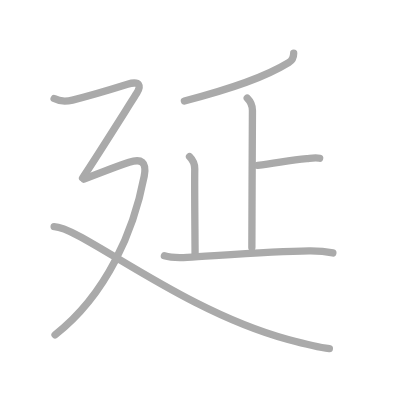
t = 0.00 s
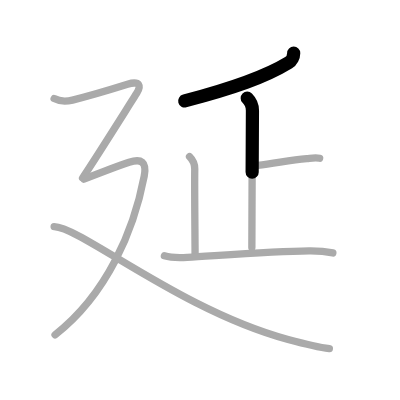
t = 1.50 s
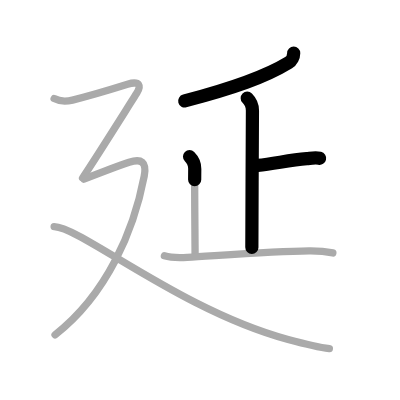
t = 3.25 s
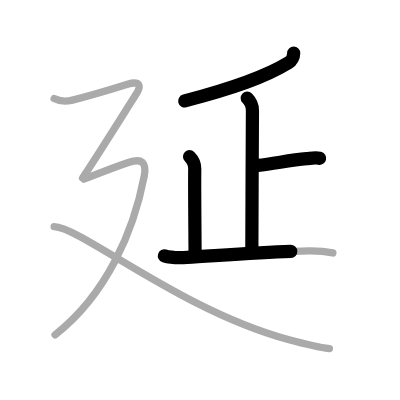
t = 4.75 s
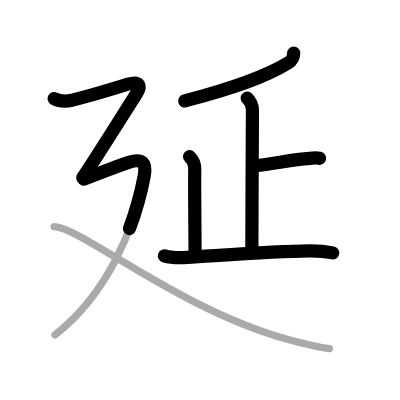
t = 6.50 s
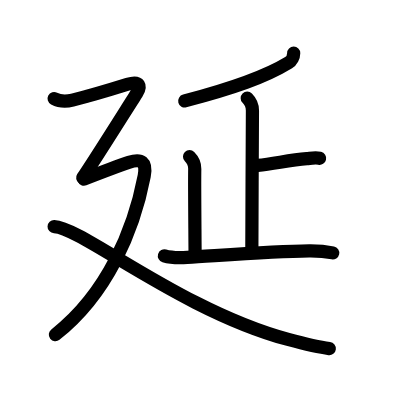
t = 8.00 s

The animated SVG that drew these frames (rendered in a browser with its animation timeline set to each time). Animation: 8 SMIL elements (animate=8); one cycle of 8.00 s.

<?xml version="1.0" standalone="no"?>
<!DOCTYPE svg PUBLIC "-//W3C//DTD SVG 1.1//EN"   "http://www.w3.org/Graphics/SVG/1.1/DTD/svg11.dtd">
<svg width="400px" height="400px"  version="1.1" xmlns="http://www.w3.org/2000/svg">
  <defs>
    <marker id="Triangle" viewBox="0 0 10 10" refX="0" refY="5" markerUnits="strokeWidth" markerWidth="3" style="stroke-opacity:0%;fill:#aaaaaa;" markerHeight="2" orient="auto">
      <path d="M 0 0 L 10 5 L 0 10 z" />
    </marker>
    
    <marker id="Arrow" viewBox="0 0 10 10" refX="5" refY="5" markerUnits="strokeWidth" markerWidth="1.8" style="stroke-opacity:0%;fill:#770000;" markerHeight="2" orient="auto">
      <path d="M 0 4 L 6 4 L 4 1 L 10 5 L 4 9 L 6 6 L 0 6 z" />
        <circle cx="5" cy="5" r="5" />
      </marker>
    
    <marker id="TriangleRed" viewBox="0 0 10 10" refX="0" refY="5" markerUnits="strokeWidth" markerWidth="3" style="stroke-opacity:0%;fill:#CC0000;" markerHeight="2" orient="auto">
      <path d="M 0 0 L 10 5 L 0 10 z" />
    </marker>
    
    <marker id="ArrowRed" viewBox="0 0 10 10" refX="5" refY="5" markerUnits="strokeWidth" markerWidth="1.8" style="stroke-opacity:0%;fill:#CC0000;" markerHeight="2" orient="auto">
      <path d="M 0 4 L 6 4 L 4 1 L 10 5 L 4 9 L 6 6 L 0 6 z" />
        <circle cx="5" cy="5" r="5" />
      </marker>
    
  </defs>
  
  <path style="fill:#ffffff; fill-opacity:100%; fill-rule:evenodd; stroke-width:0;" d="M 0 0 L 400px 0 L 400px 400px L 0 400px L 0 0" />

  <g transform="scale(3.6697247706422 3.6697247706422)">
<path style="fill:none; fill-opacity:0%; fill-rule:evenodd; stroke:#aaaaaa; stroke-opacity:100%; stroke-width: 1.5pt; stroke-linejoin:round; stroke-linecap:round;" d="M80.03 14.5c0 1-0.58 2.09-1.38 2.58C72.25 21 63.75 24 50.25 27.54"></path>
<path style="fill:none; fill-opacity:0%; fill-rule:evenodd; stroke:#aaaaaa; stroke-opacity:100%; stroke-width: 1.5pt; stroke-linejoin:round; stroke-linecap:round;" d="M67.37 26.75c0.81 0.81 1.42 2.25 1.42 3.36c0 0.74-0.16 31.02-0.16 37.35"></path>
<path style="fill:none; fill-opacity:0%; fill-rule:evenodd; stroke:#aaaaaa; stroke-opacity:100%; stroke-width: 1.5pt; stroke-linejoin:round; stroke-linecap:round;" d="M70.2 45.06c4.8-0.51 8.54-1.42 13.41-1.84c1.13-0.1 2.37-0.34 3.49-0.09"></path>
<path style="fill:none; fill-opacity:0%; fill-rule:evenodd; stroke:#aaaaaa; stroke-opacity:100%; stroke-width: 1.5pt; stroke-linejoin:round; stroke-linecap:round;" d="M51.65 42.68c0.83 0.83 1.44 2.19 1.42 3.36c-0.08 4.34 0.05 15.71 0.09 23.08"></path>
<path style="fill:none; fill-opacity:0%; fill-rule:evenodd; stroke:#aaaaaa; stroke-opacity:100%; stroke-width: 1.5pt; stroke-linejoin:round; stroke-linecap:round;" d="M44.8 69.71c2.06 0.63 4.1 0.54 6.22 0.42c8.73-0.51 23.31-1.64 33.23-1.75c2.15-0.02 4.34 0.11 6.45 0.54"></path>
<path style="fill:none; fill-opacity:0%; fill-rule:evenodd; stroke:#aaaaaa; stroke-opacity:100%; stroke-width: 1.5pt; stroke-linejoin:round; stroke-linecap:round;" d="M14.75 26.87c1.25 0.65 3.25 0.83 5 0.4c1.75-0.43 10.88-3.02 15-4.31c3.44-1.08 3.75 0.54 2.5 2.48C35.59 28.01 26 43.32 22.5 48.5"></path>
<path style="fill:none; fill-opacity:0%; fill-rule:evenodd; stroke:#aaaaaa; stroke-opacity:100%; stroke-width: 1.5pt; stroke-linejoin:round; stroke-linecap:round;" d="M22.89 48.83c3.73-1.45 10.17-3.87 12.3-4.59c3.31-1.12 4.85-0.13 4.11 3.74C36.5 62.62 29.25 80.12 15 91.25"></path>
<path style="fill:none; fill-opacity:0%; fill-rule:evenodd; stroke:#aaaaaa; stroke-opacity:100%; stroke-width: 1.5pt; stroke-linejoin:round; stroke-linecap:round;" d="M14.75 61.75c7.5 0.25 34.62 22.88 63.76 30.76c4.04 1.09 8.18 2.12 11.24 2.49"></path>

<path style="fill:none; fill-opacity:0%; fill-rule:evenodd; stroke:#000000; stroke-opacity:100%; stroke-width: 2.7pt; stroke-linejoin:round; stroke-linecap:round;" d="M80.03 14.5c0 1-0.58 2.09-1.38 2.58C72.25 21 63.75 24 50.25 27.54" pathLength="100" stroke-dashoffset="100" stroke-dasharray="100 105"><animate id="dashAnim1" attributeName="stroke-dashoffset" from="100" to="0" dur="1s" calcMode="linear" fill="freeze"/></path>
<path style="fill:none; fill-opacity:0%; fill-rule:evenodd; stroke:#000000; stroke-opacity:100%; stroke-width: 2.7pt; stroke-linejoin:round; stroke-linecap:round;" d="M67.37 26.75c0.81 0.81 1.42 2.25 1.42 3.36c0 0.74-0.16 31.02-0.16 37.35" pathLength="100" stroke-dashoffset="100" stroke-dasharray="100 105"><animate id="dashAnim2" attributeName="stroke-dashoffset" from="100" to="0" dur="1s" calcMode="linear" begin="dashAnim1.end" fill="freeze"/></path>
<path style="fill:none; fill-opacity:0%; fill-rule:evenodd; stroke:#000000; stroke-opacity:100%; stroke-width: 2.7pt; stroke-linejoin:round; stroke-linecap:round;" d="M70.2 45.06c4.8-0.51 8.54-1.42 13.41-1.84c1.13-0.1 2.37-0.34 3.49-0.09" pathLength="100" stroke-dashoffset="100" stroke-dasharray="100 105"><animate id="dashAnim3" attributeName="stroke-dashoffset" from="100" to="0" dur="1s" calcMode="linear" begin="dashAnim2.end" fill="freeze"/></path>
<path style="fill:none; fill-opacity:0%; fill-rule:evenodd; stroke:#000000; stroke-opacity:100%; stroke-width: 2.7pt; stroke-linejoin:round; stroke-linecap:round;" d="M51.65 42.68c0.83 0.83 1.44 2.19 1.42 3.36c-0.08 4.34 0.05 15.71 0.09 23.08" pathLength="100" stroke-dashoffset="100" stroke-dasharray="100 105"><animate id="dashAnim4" attributeName="stroke-dashoffset" from="100" to="0" dur="1s" calcMode="linear" begin="dashAnim3.end" fill="freeze"/></path>
<path style="fill:none; fill-opacity:0%; fill-rule:evenodd; stroke:#000000; stroke-opacity:100%; stroke-width: 2.7pt; stroke-linejoin:round; stroke-linecap:round;" d="M44.8 69.71c2.06 0.63 4.1 0.54 6.22 0.42c8.73-0.51 23.31-1.64 33.23-1.75c2.15-0.02 4.34 0.11 6.45 0.54" pathLength="100" stroke-dashoffset="100" stroke-dasharray="100 105"><animate id="dashAnim5" attributeName="stroke-dashoffset" from="100" to="0" dur="1s" calcMode="linear" begin="dashAnim4.end" fill="freeze"/></path>
<path style="fill:none; fill-opacity:0%; fill-rule:evenodd; stroke:#000000; stroke-opacity:100%; stroke-width: 2.7pt; stroke-linejoin:round; stroke-linecap:round;" d="M14.75 26.87c1.25 0.65 3.25 0.83 5 0.4c1.75-0.43 10.88-3.02 15-4.31c3.44-1.08 3.75 0.54 2.5 2.48C35.59 28.01 26 43.32 22.5 48.5" pathLength="100" stroke-dashoffset="100" stroke-dasharray="100 105"><animate id="dashAnim6" attributeName="stroke-dashoffset" from="100" to="0" dur="1s" calcMode="linear" begin="dashAnim5.end" fill="freeze"/></path>
<path style="fill:none; fill-opacity:0%; fill-rule:evenodd; stroke:#000000; stroke-opacity:100%; stroke-width: 2.7pt; stroke-linejoin:round; stroke-linecap:round;" d="M22.89 48.83c3.73-1.45 10.17-3.87 12.3-4.59c3.31-1.12 4.85-0.13 4.11 3.74C36.5 62.62 29.25 80.12 15 91.25" pathLength="100" stroke-dashoffset="100" stroke-dasharray="100 105"><animate id="dashAnim7" attributeName="stroke-dashoffset" from="100" to="0" dur="1s" calcMode="linear" begin="dashAnim6.end" fill="freeze"/></path>
<path style="fill:none; fill-opacity:0%; fill-rule:evenodd; stroke:#000000; stroke-opacity:100%; stroke-width: 2.7pt; stroke-linejoin:round; stroke-linecap:round;" d="M14.75 61.75c7.5 0.25 34.62 22.88 63.76 30.76c4.04 1.09 8.18 2.12 11.24 2.49" pathLength="100" stroke-dashoffset="100" stroke-dasharray="100 105"><animate id="dashAnim8" attributeName="stroke-dashoffset" from="100" to="0" dur="1s" calcMode="linear" begin="dashAnim7.end" fill="freeze"/></path>

</g>

</svg>  
          
